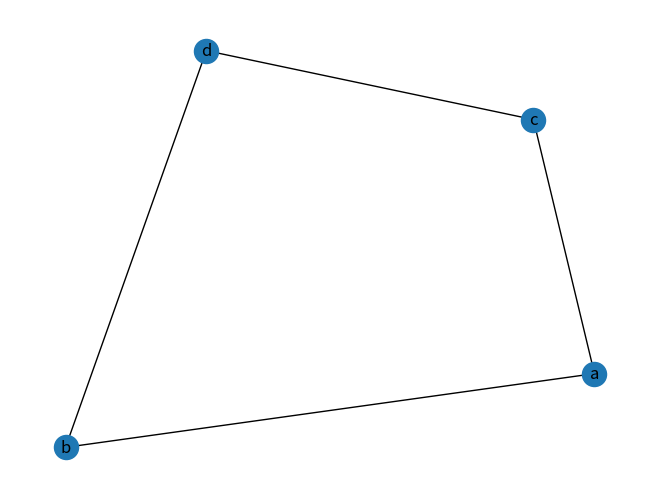

Generate this figure with matplotlib:
# these ant are the dense ones

import random
import networkx as nx
import matplotlib.pyplot as plt

antNames = ["Antony", "Marie Antoinette", "Tiny Dancer", "Leggy Larry", "Sir March-a-Lot", "Mini Muncher", "Houdini",
            "Napoleon", "Six-Stepper", "Micro McTiny", "Antonio", "Bryant", "Itsy Bitsy", "Queen of the Hill", "Sherlock Homeslice", "Buzz McKrill", "Colonel Crumb",
            "Count Crawly", "Pebble Crusher", "Lil' Pincers", "Mighty Mite", "Picasso the Pint-sized", "Scurry McHurry", "Sir Scuttle",
            "Daisy", "Sparkles", "Bitty", "Cupcake", "Button", "Cinnamon", "Pebbles", "Glimmer", "Sugar", "Tink", "Whiskers", "Velvet",
            "Skittles", "Twinkle", "Pippin", "Fluffy", "Dottie", "Sprinkles", "Pixel", "Sunny", "Asher", "Beckett", "Caden", "Dexter", 
            "Emory", "Finn", "Graham", "Holden", "Idris", "Jasper", "Kieran", "Leo", "Milo", "Nolan", "Otto", "Phoenix", "Quinn", "Ronan", 
            "Silas", "Tobin", "Amelia", "Bella", "Celeste", "Daphne", "Eliza", "Fiona", "Giselle", "Hazel", "Isla", "Juniper", "Kira", 
            "Luna", "Marigold", "Nova", "Opal", "Penelope", "Quinley", "Rosalyn", "Sadie", "Tessa", "Arianta", "Tanter", "Carissant"]

class Ant:
    def __init__(self, id):
        self.id = id
        self.name = random.choice(antNames)
        self.tabuList = []

    def __repr__(self):
        return (f"___________\n\n* Ant {self.id} *\nName: {self.name}\nTabu List: {self.tabuList}\n___________\n")


   
G = nx.Graph()

edges = [["a", "b", 1], ["a", "c", 4], ["c", "d", 4], ["b", "d", 1]]

G.add_weighted_edges_from(edges)

nx.draw(G, with_labels = True)
plt.savefig("filename.png")
